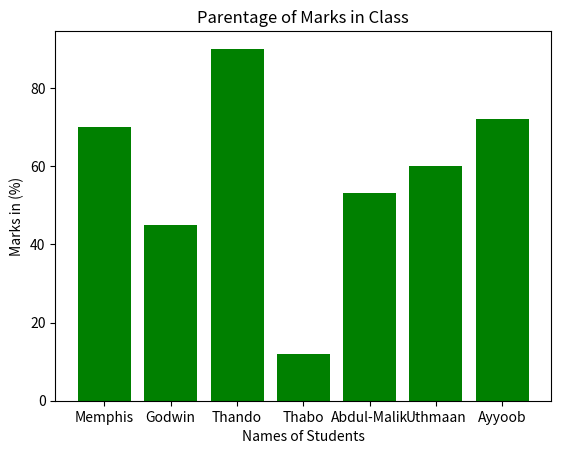

The matplotlib source for this figure:
import numpy as np
import matplotlib.pyplot as plt

marks = [70, 45, 90, 12]
names = ["Memphis", "Godwin", "Thando", "Thabo"]

mark = np.array([70, 45, 90, 12, 53, 60, 72])
name = np.array(["Memphis", "Godwin", "Thando", "Thabo", "Abdul-Malik","Uthmaan", "Ayyoob"])
plt.bar(name, mark)

x_pos = [i for i, _ in enumerate(name)] #labels on the x-axis
#labeling and visuals
plt.bar(x_pos, mark, color='green')
plt.xlabel("Names of Students")
plt.ylabel("Marks in (%)")
plt.title("Parentage of Marks in Class")
plt.xticks(x_pos, name)
plt.show()
